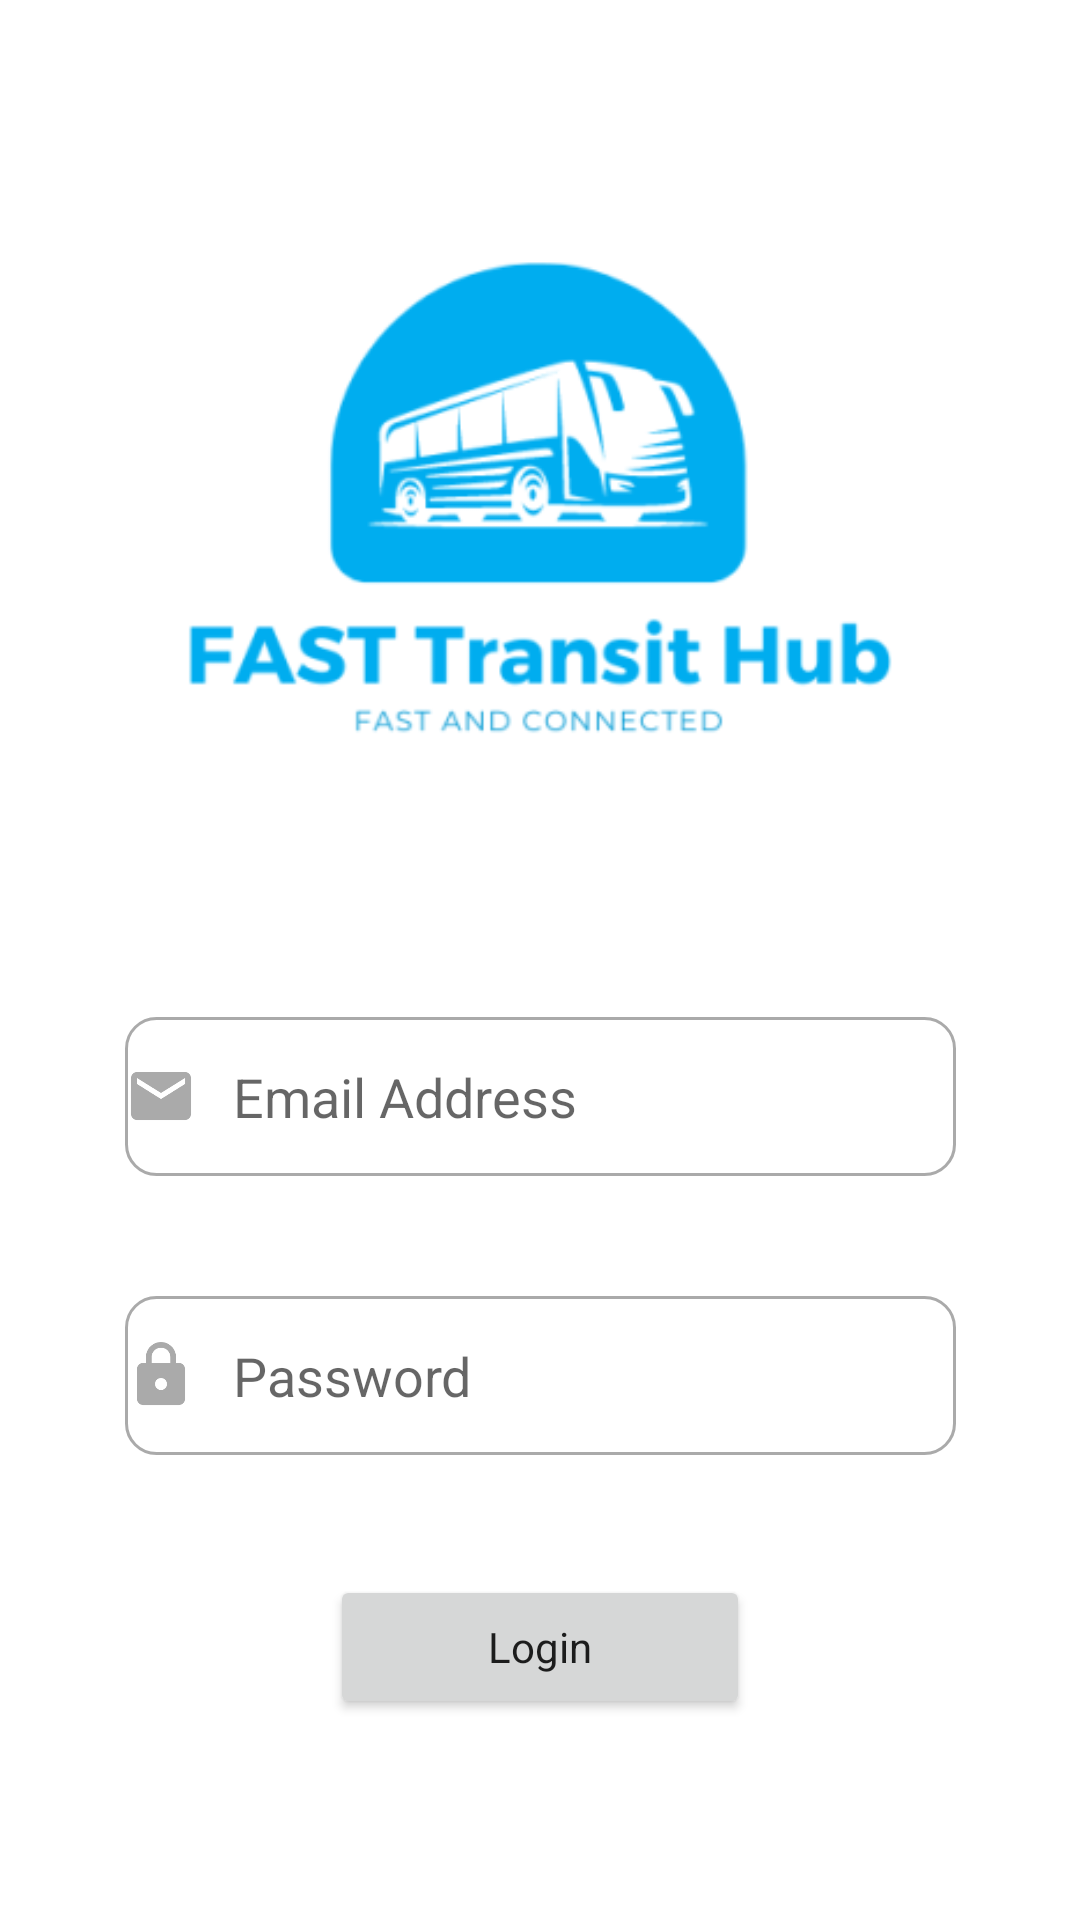

Produce the Android XML layout that renders to this screen, including the resource entries it uses.
<!-- AndroidManifest.xml: application theme Theme.FASTTransitHub -->
<!-- res/layout/activity_admin_login.xml -->
<?xml version="1.0" encoding="utf-8"?>
<androidx.constraintlayout.widget.ConstraintLayout xmlns:android="http://schemas.android.com/apk/res/android"
    xmlns:app="http://schemas.android.com/apk/res-auto"
    xmlns:tools="http://schemas.android.com/tools"
    android:layout_width="match_parent"
    android:layout_height="match_parent"
    tools:context=".Authentication.AdminLoginActivity">

    <ImageView
        android:id="@+id/imageView2"
        android:layout_width="250dp"
        android:layout_height="259dp"
        android:layout_marginTop="36dp"
        android:src="@mipmap/nameicon_foreground"
        app:layout_constraintEnd_toEndOf="parent"
        app:layout_constraintHorizontal_bias="0.496"
        app:layout_constraintStart_toStartOf="parent"
        app:layout_constraintTop_toTopOf="parent" />

    <EditText
        android:id="@+id/adminloginemail"
        android:layout_width="277dp"
        android:layout_height="53dp"
        android:layout_marginTop="44dp"
        android:background="@drawable/custom_input"
        android:drawableStart="@drawable/custom_email_icon"
        android:drawablePadding="12dp"
        android:ems="10"
        android:hint="@string/email_address"
        android:inputType="textEmailAddress"
        app:layout_constraintEnd_toEndOf="parent"
        app:layout_constraintStart_toStartOf="parent"
        app:layout_constraintTop_toBottomOf="@+id/imageView2" />

    <EditText
        android:id="@+id/adminloginPassword"
        android:layout_width="277dp"
        android:layout_height="53dp"
        android:layout_marginTop="40dp"
        android:background="@drawable/custom_input"
        android:drawableStart="@drawable/custom_password_icon"
        android:drawablePadding="12dp"
        android:ems="10"
        android:hint="@string/password"
        android:inputType="textPassword"
        app:layout_constraintEnd_toEndOf="parent"
        app:layout_constraintStart_toStartOf="parent"
        app:layout_constraintTop_toBottomOf="@+id/adminloginemail" />


    <Button
        android:id="@+id/btnLogin"
        android:layout_width="140dp"
        android:layout_height="wrap_content"
        android:layout_margin="40dp"
        android:layout_marginTop="40dp"
        android:onClick="Login"
        android:padding="4dp"
        style="@style/CardView.Light"
        android:text="@string/login"
        android:textAlignment="center"
        app:layout_constraintEnd_toEndOf="parent"
        app:layout_constraintHorizontal_bias="0.500"
        app:layout_constraintStart_toStartOf="parent"
        app:layout_constraintTop_toBottomOf="@+id/adminloginPassword" />
</androidx.constraintlayout.widget.ConstraintLayout>
<!-- resources referenced by this layout -->
<resources>
  <!-- drawable custom_email_icon (drawable) -->
  <?xml version="1.0" encoding="utf-8"?>
  <selector xmlns:android="http://schemas.android.com/apk/res/android">
      <item android:state_focused="true" android:drawable="@drawable/email_icon_focused"/>
      <item android:state_focused="false" android:drawable="@drawable/email_icon"/>
  </selector>
  <!-- drawable custom_password_icon (drawable) -->
  <?xml version="1.0" encoding="utf-8"?>
  <selector xmlns:android="http://schemas.android.com/apk/res/android">
      <item android:state_focused="true" android:drawable="@drawable/password_icon_focused"/>
      <item android:state_focused="false" android:drawable="@drawable/password_icon"/>
  </selector>
  <string name="email_address">Email Address</string>
  <string name="login">Login</string>
  <string name="password">Password</string>
  <style name="Theme.FASTTransitHub" parent="Theme.MaterialComponents.DayNight.DarkActionBar">
          
          <item name="colorPrimary">@color/purple_500</item>
          <item name="colorPrimaryVariant">@color/purple_700</item>
          <item name="colorOnPrimary">@color/white</item>
          
          <item name="colorSecondary">@color/teal_200</item>
          <item name="colorSecondaryVariant">@color/teal_700</item>
          <item name="colorOnSecondary">@color/black</item>
          
          <item name="android:statusBarColor">?attr/colorPrimaryVariant</item>
          
      </style>
  <!-- drawable email_icon_focused (drawable) -->
  <vector xmlns:android="http://schemas.android.com/apk/res/android"
      android:width="24dp"
      android:height="24dp"
      android:viewportWidth="24"
      android:viewportHeight="24">
  
      <path
          android:fillColor="@color/colorPrimary"
          android:pathData="M20,4L4,4c-1.1,0 -1.99,0.9 -1.99,2L2,18c0,1.1 0.9,2 2,2h16c1.1,0 2,-0.9 2,-2L22,6c0,-1.1 -0.9,-2 -2,-2zM20,8l-8,5 -8,-5L4,6l8,5 8,-5v2z"/>
  </vector>
  <!-- drawable email_icon (drawable) -->
  <vector xmlns:android="http://schemas.android.com/apk/res/android"
      android:width="24dp"
      android:height="24dp"
      android:viewportWidth="24"
      android:viewportHeight="24">
  
      <path
          android:fillColor="@android:color/darker_gray"
          android:pathData="M20,4L4,4c-1.1,0 -1.99,0.9 -1.99,2L2,18c0,1.1 0.9,2 2,2h16c1.1,0 2,-0.9 2,-2L22,6c0,-1.1 -0.9,-2 -2,-2zM20,8l-8,5 -8,-5L4,6l8,5 8,-5v2z"/>
  </vector>
  <color name="white">#FFFFFFFF</color>
  <color name="colorPrimary">#0099d4</color>
  <!-- drawable password_icon_focused (drawable) -->
  <vector
      android:width="24dp"
      android:height="24dp"
      android:viewportWidth="24"
      android:viewportHeight="24"
      xmlns:android="http://schemas.android.com/apk/res/android">
  
      <path
          android:fillColor="@color/colorPrimary"
          android:pathData="M18,8h-1L17,6c0,-2.76 -2.24,-5 -5,-5S7,3.24 7,6v2L6,8c-1.1,0 -2,0.9 -2,2v10c0,1.1 0.9,2 2,2h12c1.1,0 2,-0.9 2,-2L20,10c0,-1.1 -0.9,-2 -2,-2zM12,17c-1.1,0 -2,-0.9 -2,-2s0.9,-2 2,-2 2,0.9 2,2 -0.9,2 -2,2zM15.1,8L8.9,8L8.9,6c0,-1.71 1.39,-3.1 3.1,-3.1 1.71,0 3.1,1.39 3.1,3.1v2z"
          android:tint="#000000" />
  </vector>
  <!-- drawable password_icon (drawable) -->
  <vector
      android:width="24dp"
      android:height="24dp"
      android:viewportWidth="24"
      android:viewportHeight="24"
      xmlns:android="http://schemas.android.com/apk/res/android">
  
      <path
          android:fillColor="@android:color/darker_gray"
          android:pathData="M18,8h-1L17,6c0,-2.76 -2.24,-5 -5,-5S7,3.24 7,6v2L6,8c-1.1,0 -2,0.9 -2,2v10c0,1.1 0.9,2 2,2h12c1.1,0 2,-0.9 2,-2L20,10c0,-1.1 -0.9,-2 -2,-2zM12,17c-1.1,0 -2,-0.9 -2,-2s0.9,-2 2,-2 2,0.9 2,2 -0.9,2 -2,2zM15.1,8L8.9,8L8.9,6c0,-1.71 1.39,-3.1 3.1,-3.1 1.71,0 3.1,1.39 3.1,3.1v2z"
          android:tint="#000000" />
  </vector>
  <color name="teal_200">#FF03DAC5</color>
  <color name="black">#FF000000</color>
  <!-- not gathered from this repository: default colours our renderer supplied (Android Studio template values) -->
  <color name="purple_500">#FF6200EE</color>
  <color name="purple_700">#FF3700B3</color>
  <color name="teal_700">#FF018786</color>
</resources>
